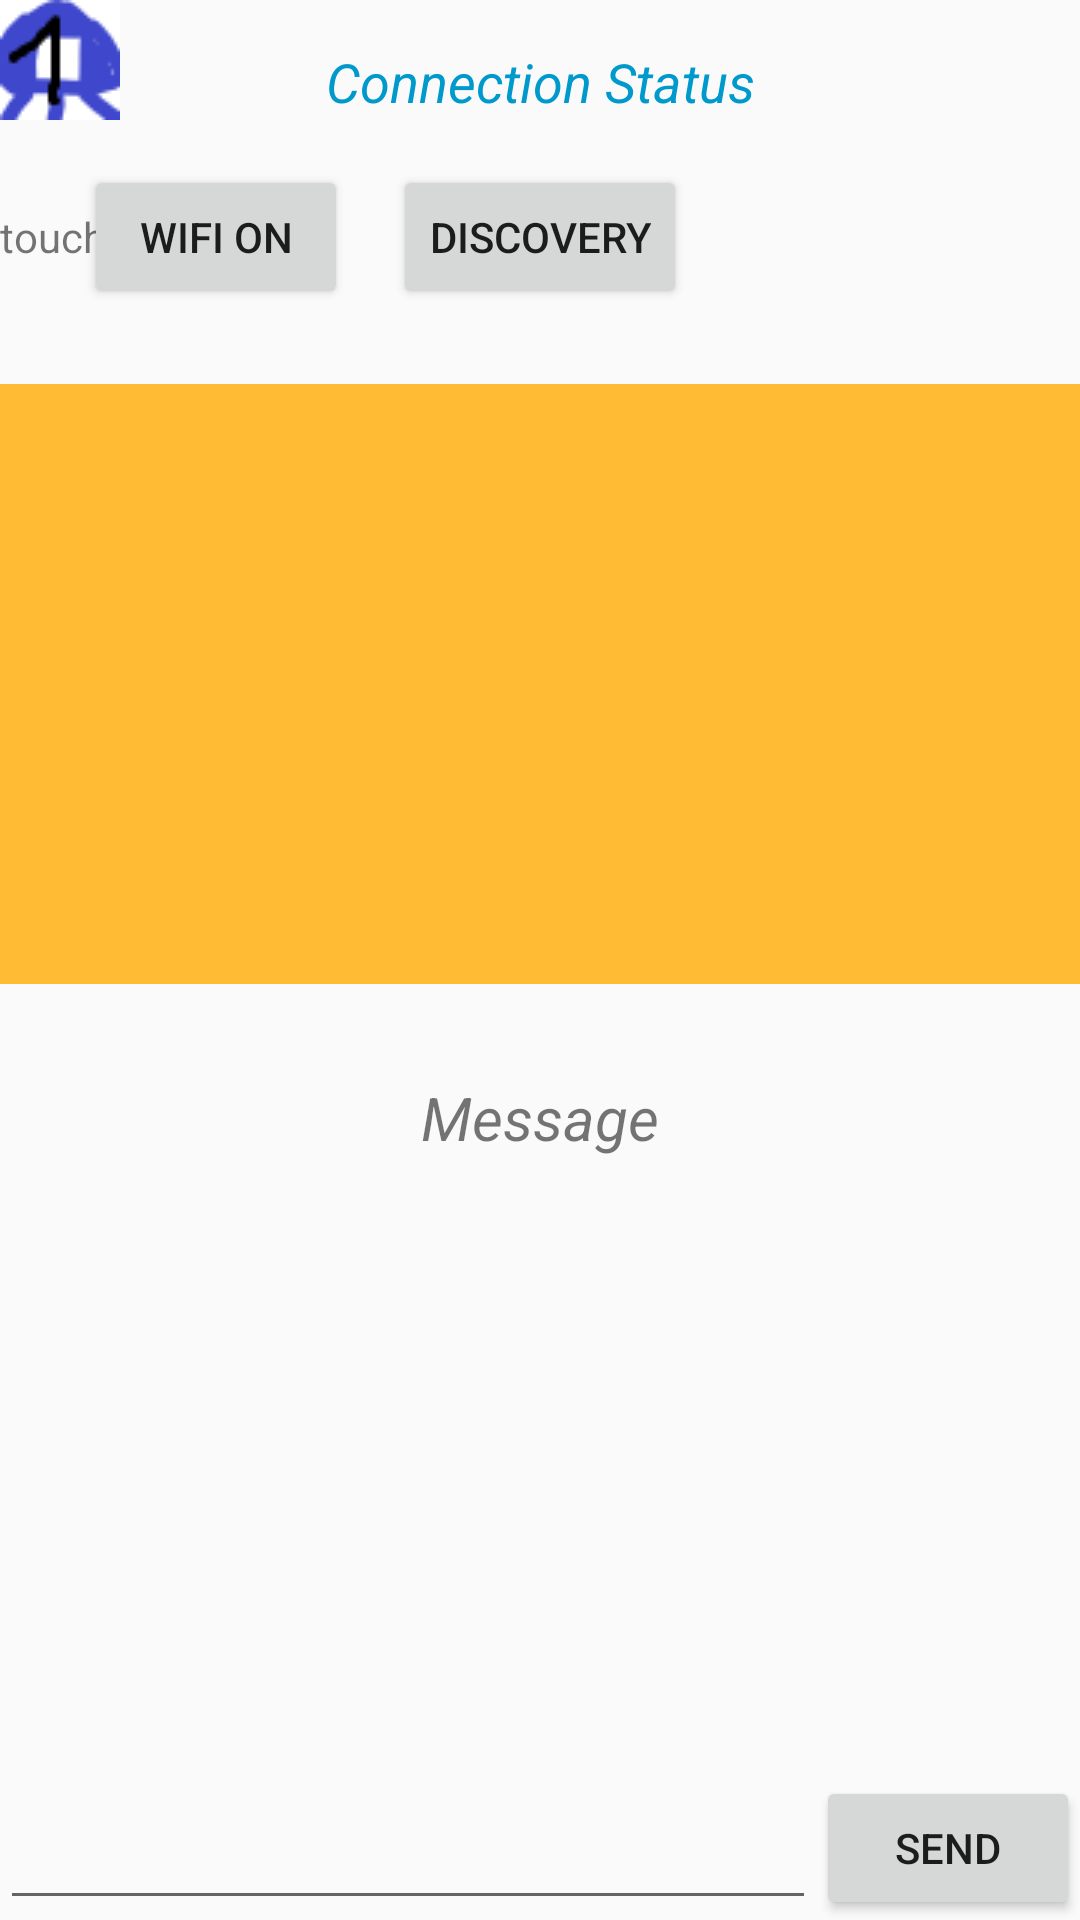

Write the Android layout XML for this screen, with the resource values it uses.
<!-- AndroidManifest.xml: application theme AppTheme -->
<!-- res/layout/activity_main.xml -->
<?xml version="1.0" encoding="utf-8"?>
<RelativeLayout xmlns:android="http://schemas.android.com/apk/res/android"
    xmlns:app="http://schemas.android.com/apk/res-auto"
    xmlns:tools="http://schemas.android.com/tools"
    android:layout_width="match_parent"
    android:layout_height="match_parent"
    android:id="@+id/main"
    tools:context=".MainActivity">


    <Button
        android:id="@+id/onOff"
        android:layout_width="wrap_content"
        android:layout_height="wrap_content"
        android:layout_alignParentStart="true"
        android:layout_alignParentTop="true"
        android:layout_marginStart="28dp"
        android:layout_marginTop="55dp"
        android:text="Wifi On" />
    <Button
        android:id="@+id/discover"
        android:layout_width="wrap_content"
        android:layout_height="wrap_content"
        android:layout_alignBaseline="@id/onOff"
        android:layout_alignBottom="@id/onOff"
        android:layout_centerHorizontal="true"
        android:text="discovery"/>
    <TextView
        android:id="@+id/txtTouch"
        android:layout_width="wrap_content"
        android:layout_height="wrap_content"
        android:layout_alignBaseline="@id/discover"
        android:layout_alignBottom="@id/discover"
        android:text="touch"/>

    <ListView
        android:id="@+id/peerListView"
        android:layout_width="match_parent"
        android:layout_height="200dp"
        android:layout_alignParentStart="true"
        android:layout_below="@+id/onOff"
        android:layout_marginTop="25dp"
        android:background="@android:color/holo_orange_light"/>

    <TextView
        android:id="@+id/readMsg"
        android:layout_width="wrap_content"
        android:layout_height="wrap_content"
        android:layout_alignParentStart="true"
        android:layout_alignParentEnd="true"
        android:layout_below="@+id/peerListView"
        android:layout_marginTop="31dp"
        android:text="Message"
        android:textAlignment="center"
        android:textSize="20dp"
        android:textStyle="italic"/>

    <EditText
        android:id="@+id/writeMsg"
        android:layout_width="wrap_content"
        android:layout_height="wrap_content"
        android:layout_alignParentBottom="true"
        android:layout_alignParentStart="true"
        android:ems="10"
        android:inputType="textPersonName"
        android:layout_toStartOf="@+id/sendButton"/>

    <Button
        android:id="@+id/sendButton"
        android:layout_width="wrap_content"
        android:layout_height="wrap_content"
        android:layout_alignParentBottom="true"
        android:layout_alignParentEnd="true"
        android:text="Send"/>

    <TextView
        android:id="@+id/connectionStatus"
        android:layout_width="match_parent"
        android:layout_height="wrap_content"
        android:layout_alignParentStart="true"
        android:layout_alignParentTop="true"
        android:layout_marginTop="15dp"
        android:text="Connection Status"
        android:textAlignment="center"
        android:textColor="@android:color/holo_blue_dark"
        android:textSize="18sp"
        android:textStyle="italic"/>
    <ImageView
        android:id="@+id/imgShip"
        android:layout_width="wrap_content"
        android:layout_height="wrap_content"
        android:src="@drawable/ship1"></ImageView>

</RelativeLayout>
<!-- resources referenced by this layout -->
<resources>
  <!-- drawable ship1: png bitmap (drawable, 1550 bytes) -->
  <style name="AppTheme" parent="Theme.AppCompat.Light.NoActionBar">
          
          <item name="colorPrimary">@color/colorPrimary</item>
          <item name="colorPrimaryDark">@color/colorPrimaryDark</item>
          <item name="colorAccent">@color/colorAccent</item>
          <item name="windowNoTitle">true</item>
          <item name="windowActionBar">false</item>
          <item name="android:windowFullscreen">true</item>
          <item name="android:windowContentOverlay">@null</item>
      </style>
  <!-- not gathered from this repository: default colours our renderer supplied (Android Studio template values) -->
  <color name="colorPrimary">#FF6200EE</color>
  <color name="colorPrimaryDark">#FF3700B3</color>
  <color name="colorAccent">#FF03DAC5</color>
</resources>
